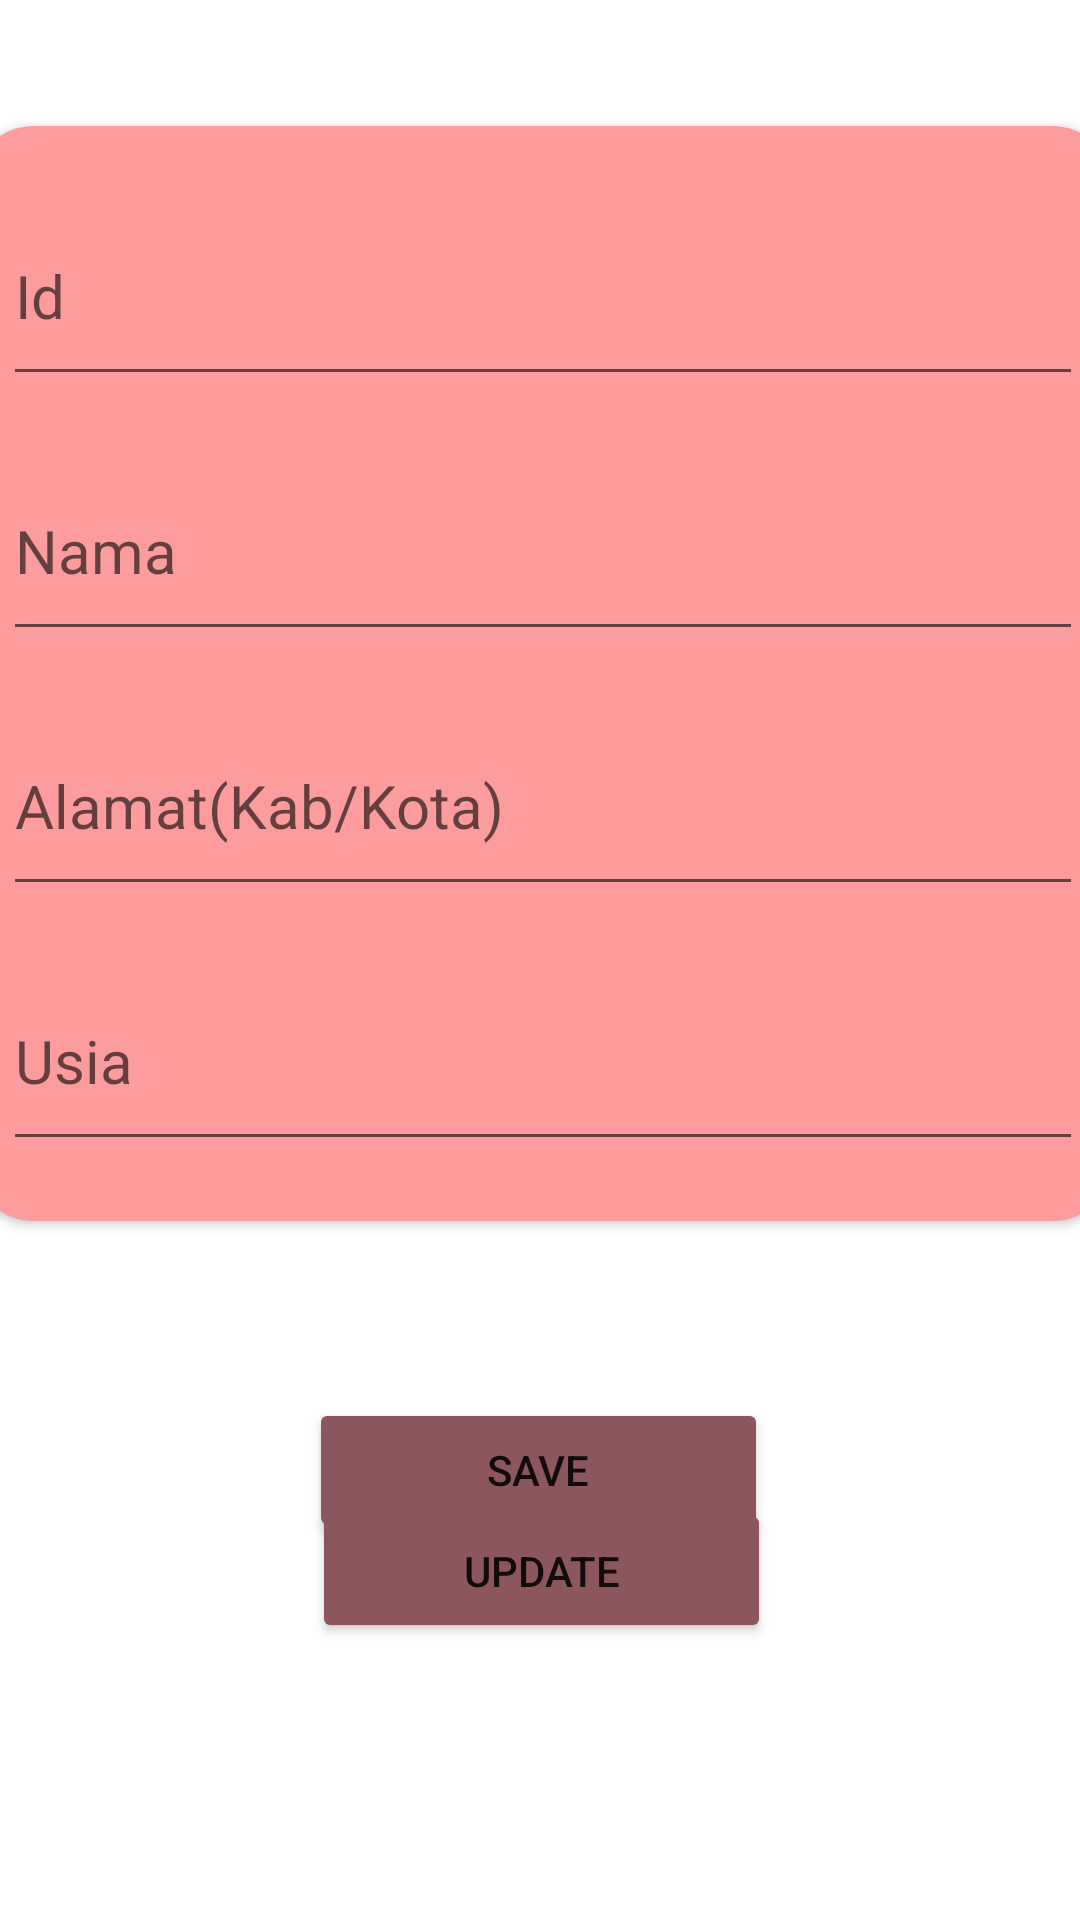

Android layout source for this screen:
<!-- AndroidManifest.xml: application theme Theme.SumatifRoom_Desiana_Ganjil -->
<!-- res/layout/activity_edit.xml -->
<?xml version="1.0" encoding="utf-8"?>
<androidx.constraintlayout.widget.ConstraintLayout xmlns:android="http://schemas.android.com/apk/res/android"
    xmlns:app="http://schemas.android.com/apk/res-auto"
    xmlns:tools="http://schemas.android.com/tools"
    android:layout_width="match_parent"
    android:layout_height="match_parent"
    tools:context=".EditActivity">

    <androidx.cardview.widget.CardView
        android:id="@+id/cardView"
        android:layout_width="380dp"
        android:layout_height="365dp"
        android:layout_marginStart="1dp"
        android:layout_marginTop="30dp"
        android:layout_marginEnd="1dp"
        android:backgroundTint="#FD9C9C"
        app:cardCornerRadius="20dp"
        app:layout_constraintBottom_toBottomOf="parent"
        app:layout_constraintEnd_toEndOf="parent"
        app:layout_constraintHorizontal_bias="0.482"
        app:layout_constraintStart_toStartOf="parent"
        app:layout_constraintTop_toTopOf="parent"
        app:layout_constraintVertical_bias="0.049">

        <EditText
            android:id="@+id/et_id"
            android:layout_width="360dp"
            android:layout_height="70dp"
            android:layout_gravity="center_horizontal"
            android:layout_marginTop="20dp"
            android:ems="10"
            android:hint="Id"
            android:textSize="20dp"
            android:inputType="textPersonName" />

        <EditText
            android:id="@+id/et_nama"
            android:layout_width="360dp"
            android:layout_height="70dp"
            android:layout_gravity="center_horizontal"
            android:layout_marginTop="105dp"
            android:ems="10"
            android:hint="Nama"
            android:textSize="20dp"
            android:inputType="textPersonName" />

        <EditText
            android:id="@+id/et_alamat"
            android:layout_width="360dp"
            android:layout_height="70dp"
            android:layout_gravity="center_horizontal"
            android:layout_marginTop="190dp"
            android:ems="10"
            android:hint="Alamat(Kab/Kota)"
            android:textSize="20dp"
            android:inputType="textPersonName" />

        <EditText
            android:id="@+id/et_usia"
            android:layout_width="360dp"
            android:layout_height="70dp"
            android:layout_gravity="center_horizontal"
            android:layout_marginTop="275dp"
            android:ems="10"
            android:hint="Usia"
            android:textSize="20dp"
            android:inputType="textPersonName" />

    </androidx.cardview.widget.CardView>

    <Button
        android:id="@+id/btn_save"
        android:layout_width="153dp"
        android:layout_height="48dp"
        android:layout_marginStart="158dp"
        android:layout_marginTop="59dp"
        android:layout_marginEnd="159dp"
        android:backgroundTint="#8b575c"
        android:text="Save"
        app:layout_constraintEnd_toEndOf="parent"
        app:layout_constraintStart_toStartOf="parent"
        app:layout_constraintTop_toBottomOf="@+id/cardView" />

    <Button
        android:id="@+id/btn_update"
        android:layout_width="153dp"
        android:layout_height="48dp"
        android:layout_marginStart="158dp"
        android:layout_marginEnd="159dp"
        android:backgroundTint="#8b575c"
        android:text="Update"
        app:layout_constraintBottom_toBottomOf="parent"
        app:layout_constraintEnd_toEndOf="parent"
        app:layout_constraintHorizontal_bias="0.491"
        app:layout_constraintStart_toStartOf="parent"
        app:layout_constraintTop_toBottomOf="@+id/cardView" />


</androidx.constraintlayout.widget.ConstraintLayout>
<!-- resources referenced by this layout -->
<resources>
  <style name="Theme.SumatifRoom_Desiana_Ganjil" parent="Theme.MaterialComponents.DayNight.DarkActionBar">
          
          <item name="colorPrimary">@color/purple_500</item>
          <item name="colorPrimaryVariant">@color/purple_700</item>
          <item name="colorOnPrimary">@color/white</item>
          
          <item name="colorSecondary">@color/teal_200</item>
          <item name="colorSecondaryVariant">@color/teal_700</item>
          <item name="colorOnSecondary">@color/black</item>
          
          <item name="android:statusBarColor" tools:targetApi="l">?attr/colorPrimaryVariant</item>
          
      </style>
  <color name="purple_500">#FD9C9C</color>
  <color name="purple_700">#8b575c</color>
  <color name="white">#FFFFFFFF</color>
  <color name="teal_200">#FF03DAC5</color>
  <color name="teal_700">#FF018786</color>
  <color name="black">#FF000000</color>
</resources>
